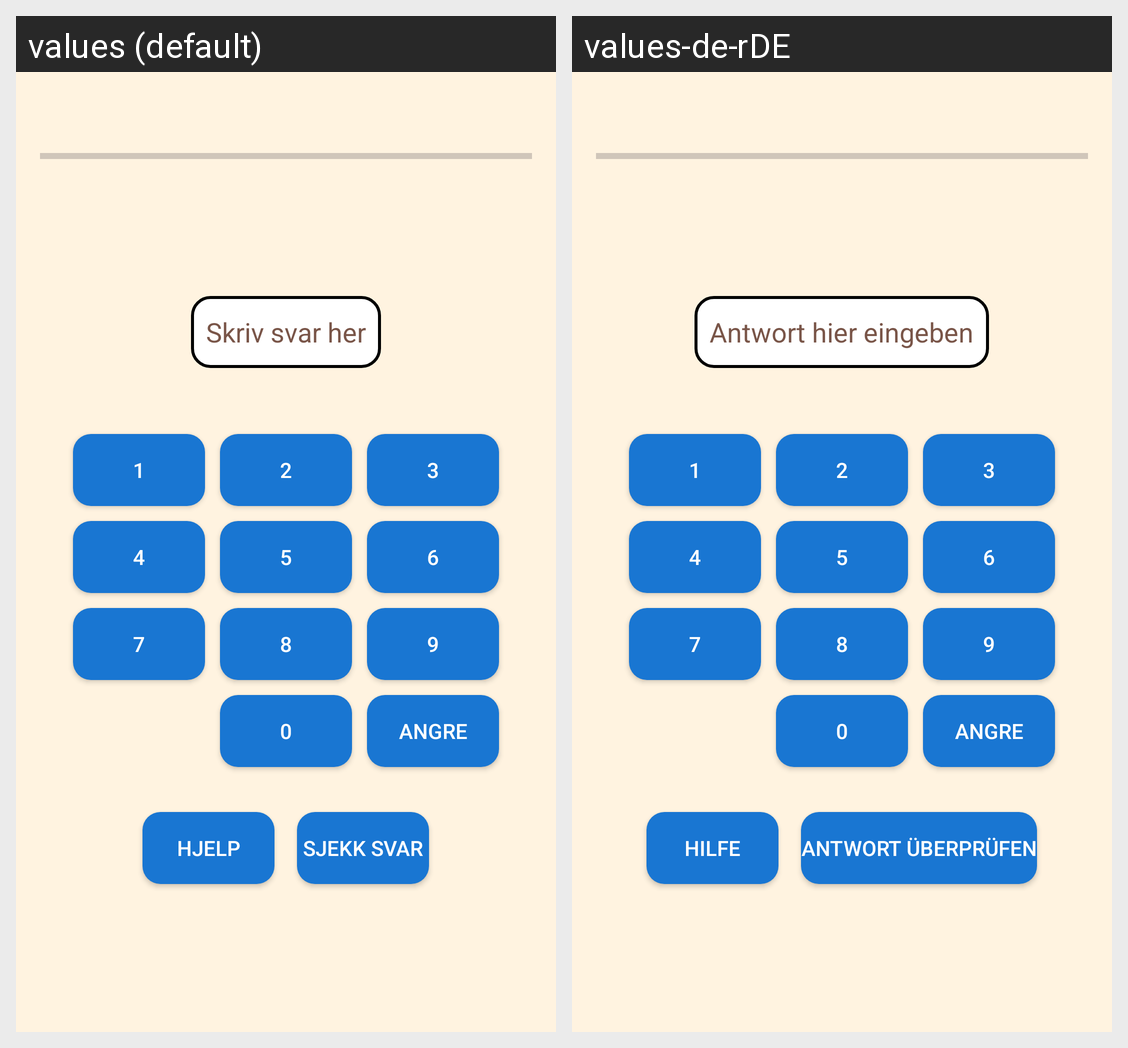

The same Android screen rendered under two of its app's locales, left to right. List the strings drawn on it with the default value and each locale's translation.
Android screen res/layout/spillaktivitet.xml rendered under 2 locales, left to right: values (default), values-de-rDE. Device: Nexus 5 (rendered at 1080×1920; each locale shown at half size, 540×960, under a caption strip naming it); theme Theme.MathApp5.
Strings drawn on this screen, with the default value and each locale's value (text and hints the layout hard-codes, and strings that could not be matched under every locale, appear in the picture but are not listed):

skriv_svar
  values: Skriv svar her
  values-de-rDE: Antwort hier eingeben

_1
  values: 1
  values-de-rDE: 1

_2
  values: 2
  values-de-rDE: 2

_3
  values: 3
  values-de-rDE: 3

_4
  values: 4
  values-de-rDE: 4

_5
  values: 5
  values-de-rDE: 5

_6
  values: 6
  values-de-rDE: 6

_7
  values: 7
  values-de-rDE: 7

_8
  values: 8
  values-de-rDE: 8

_9
  values: 9
  values-de-rDE: 9

_0
  values: 0
  values-de-rDE: 0

_angre
  values: Angre
  values-de-rDE: Angre  [not translated; the default value is used]

hjelp
  values: Hjelp
  values-de-rDE: Hilfe

sjekk_svar_knapp
  values: Sjekk svar
  values-de-rDE: Antwort überprüfen
